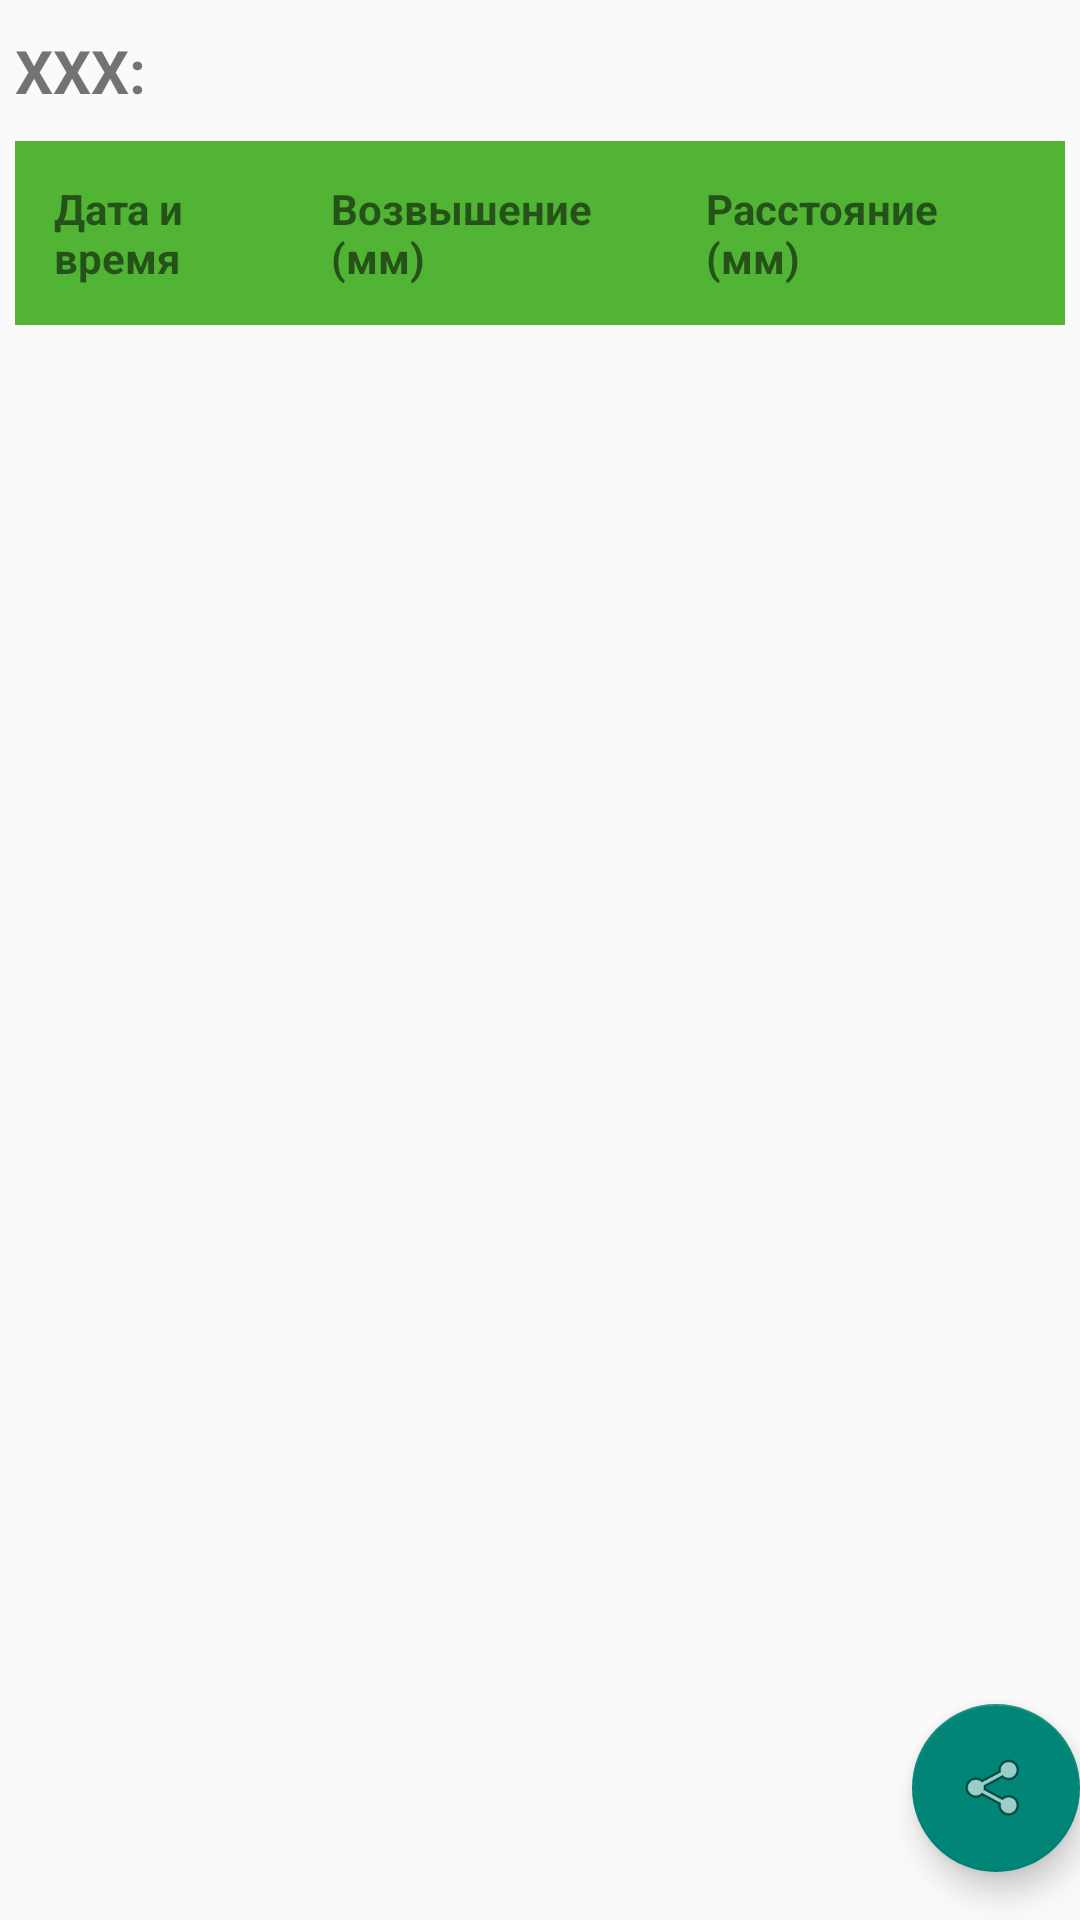

Layout XML and referenced resources for this Android screen:
<!-- AndroidManifest.xml: application theme Theme.Design.Light -->
<!-- res/layout/activity_measurement.xml -->
<?xml version="1.0" encoding="utf-8"?>
<androidx.coordinatorlayout.widget.CoordinatorLayout xmlns:android="http://schemas.android.com/apk/res/android"
    xmlns:app="http://schemas.android.com/apk/res-auto"
    xmlns:tools="http://schemas.android.com/tools"
    android:layout_width="match_parent"
    android:layout_height="match_parent"
    tools:context=".activities.MeasurementActivity">

    <ScrollView xmlns:app="http://schemas.android.com/apk/res-auto"
        android:layout_width="match_parent"
        android:layout_height="match_parent">

        <TableLayout
            android:id="@+id/measurementDataLayout"
            android:layout_width="match_parent"
            android:layout_height="match_parent"
            android:layout_marginTop="10dp"
            android:paddingLeft="5dp"
            android:paddingRight="5dp">

            <TextView
                android:id="@+id/measurementName"
                android:layout_width="match_parent"
                android:layout_height="wrap_content"
                android:text="XXX:"
                android:textSize="20dp"
                android:textStyle="bold"></TextView>


            <TableRow
                android:layout_marginTop="10dp"
                android:background="#51B435"
                android:padding="10dp">

                <TextView
                    android:layout_width="wrap_content"
                    android:layout_height="wrap_content"
                    android:layout_weight="1" />

                <TextView
                    android:layout_width="wrap_content"
                    android:layout_height="wrap_content"
                    android:layout_weight="1"
                    android:padding="3sp"
                    android:text="Дата и время"
                    android:textStyle="bold" />

                <TextView
                    android:layout_width="wrap_content"
                    android:layout_height="wrap_content"
                    android:layout_weight="1"
                    android:padding="3sp"
                    android:text="Возвышение (мм)"
                    android:textStyle="bold" />

                <TextView
                    android:layout_width="wrap_content"
                    android:layout_height="wrap_content"
                    android:layout_weight="1"
                    android:padding="3sp"
                    android:text="Расстояние (мм)"
                    android:textStyle="bold" />
            </TableRow>


        </TableLayout>

    </ScrollView>

    <com.google.android.material.floatingactionbutton.FloatingActionButton
        android:id="@+id/fab"
        android:layout_width="wrap_content"
        android:layout_height="wrap_content"
        android:layout_gravity="bottom|end"
        android:layout_marginEnd="@dimen/fab_margin"
        android:layout_marginBottom="16dp"
        app:srcCompat="@android:drawable/ic_menu_share" />

</androidx.coordinatorlayout.widget.CoordinatorLayout>
<!-- resources referenced by this layout -->
<resources>

</resources>
